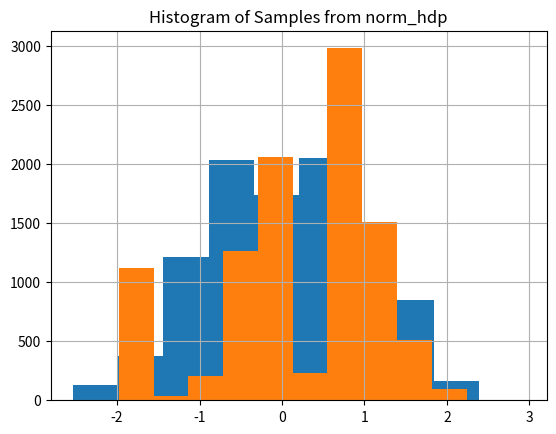

This chart was generated by the following Python code:
__author__ = 'jason'
from numpy.random import choice
from scipy.stats import beta
from scipy.stats import norm
from pandas import Series
import matplotlib.pyplot as plt


class DirichletProcessSample():
    def __init__(self, base_measure, alpha): #basemeasure: some samples
        self.base_measure = base_measure
        self.alpha = alpha

        self.cache = []
        self.weights = []
        self.total_stick_used = 0.

    def __call__(self):
        remaining = 1.0 - self.total_stick_used
        i = DirichletProcessSample.roll_die(self.weights + [remaining])
        if i is not None and i < len(self.weights) :
            return self.cache[i]
        else:
            stick_piece = beta(1, self.alpha).rvs() * remaining
            self.total_stick_used += stick_piece
            self.weights.append(stick_piece)
            new_value = self.base_measure()
            self.cache.append(new_value)
            return new_value

    @staticmethod
    def roll_die(weights):
        if weights:
            return choice(range(len(weights)), p=weights)
        else:
            return None
#lambda and stuff: is used to a function that generate samples..
#prove that sampling from norm distribution is unique..
################################
#Because I set α=10 (which is relatively small), the approximation
# is fairly course. In terms of memoization, a small α value means
# the stochastic memoizer will more frequently reuse values already
# seen instead of drawing new ones.
###############################
base_measure = lambda: norm().rvs()
ndraws = 10000
print("Number of unique samples after {} draws..".format(ndraws))
draws = Series([base_measure() for _ in range(ndraws)])
print(draws.unique().size)
################################
norm_dp = DirichletProcessSample(base_measure, alpha=100)
print("Number of unique samples after {} draws:".format(ndraws))
dp_draws = Series([norm_dp() for _ in range(ndraws)])
print(dp_draws.unique().size)
#################################
Series(norm_dp() for _ in range(10000)).hist()
_=plt.title("Histogram of Samples from norm_dp")
plt.show()
################################
norm_hdp = DirichletProcessSample(norm_dp, alpha=10) #samples..
Series(norm_hdp() for _ in range(10000)).hist()
_=plt.title("Histogram of Samples from norm_hdp")
plt.show()
###############################
#encapsulate the hdp..
class HierarchicalDirichletProcessSample(DirichletProcessSample):
    def __init__(self, base_measure, alpha1, alpha2):
        first_level_dp = DirichletProcessSample(base_measure, alpha1)
        self.second_level_dp = DirichletProcessSample(first_level_dp, alpha2)

    def __call__(self):
        return self.second_level_dp()
